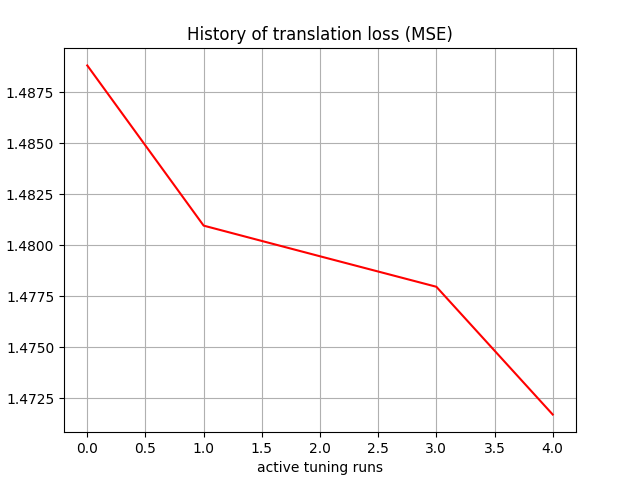

Values plotted in this chart, from the file beside it:
, 0
0, 1.489
1, 1.481
2, 1.479
3, 1.478
4, 1.472
